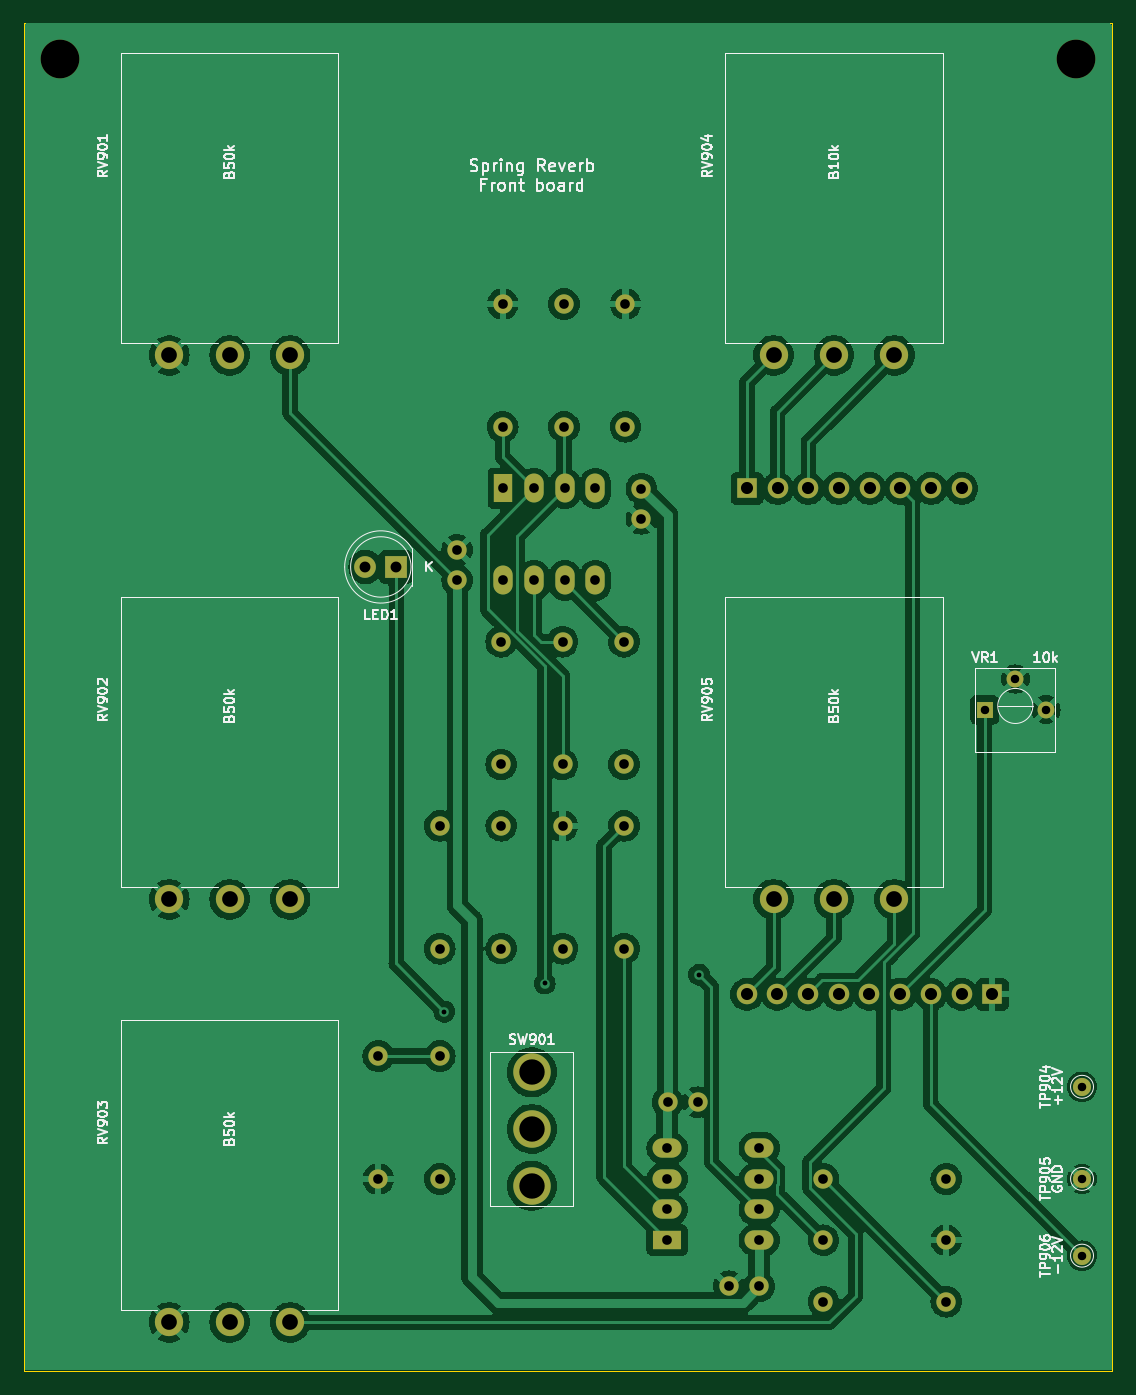
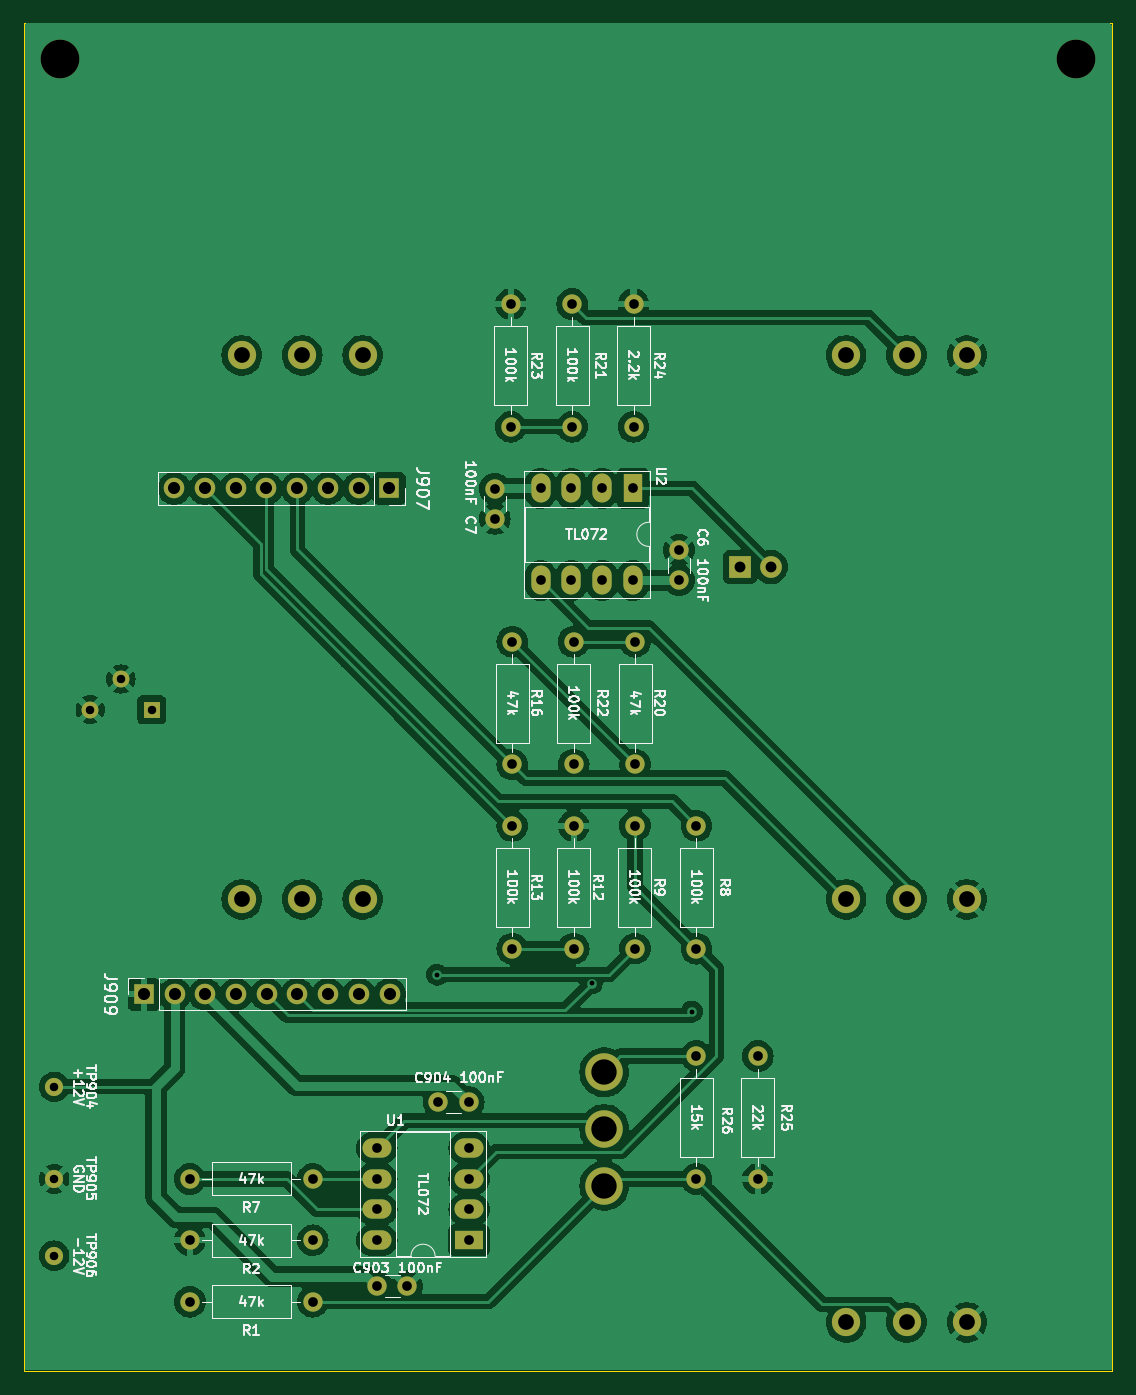
Circuit board: 10 layer files. Board 90.0 x 111.5 mm.
- bottom_copper: springReverbRev2_FrontPCB-CuBottom.gbl (148055 bytes)
- top_copper: springReverbRev2_FrontPCB-CuTop.gtl (149627 bytes)
- outline: springReverbRev2_FrontPCB-EdgeCuts.gm1 (852 bytes)
- bottom_mask: springReverbRev2_FrontPCB-MaskBottom.gbs (4832 bytes)
- top_mask: springReverbRev2_FrontPCB-MaskTop.gts (4832 bytes)
- paste: springReverbRev2_FrontPCB-PasteBottom.gbp (562 bytes)
- paste: springReverbRev2_FrontPCB-PasteTop.gtp (562 bytes)
- bottom_silk: springReverbRev2_FrontPCB-SilkBottom.gbo (100100 bytes)
- top_silk: springReverbRev2_FrontPCB-SilkTop.gto (65617 bytes)
- drill: springReverbRev2_FrontPCB.drl (2438 bytes)

=== bottom_copper: springReverbRev2_FrontPCB-CuBottom.gbl (148055 bytes, source omitted) ===
=== top_copper: springReverbRev2_FrontPCB-CuTop.gtl (149627 bytes, source omitted) ===
=== outline: springReverbRev2_FrontPCB-EdgeCuts.gm1 ===
G04 #@! TF.GenerationSoftware,KiCad,Pcbnew,7.0.1-3b83917a11~172~ubuntu22.04.1*
G04 #@! TF.CreationDate,2023-03-17T12:15:22-04:00*
G04 #@! TF.ProjectId,springReverbRev2_FrontPCB,73707269-6e67-4526-9576-657262526576,rev?*
G04 #@! TF.SameCoordinates,Original*
G04 #@! TF.FileFunction,Profile,NP*
%FSLAX46Y46*%
G04 Gerber Fmt 4.6, Leading zero omitted, Abs format (unit mm)*
G04 Created by KiCad (PCBNEW 7.0.1-3b83917a11~172~ubuntu22.04.1) date 2023-03-17 12:15:22*
%MOMM*%
%LPD*%
G01*
G04 APERTURE LIST*
G04 #@! TA.AperFunction,Profile*
%ADD10C,0.100000*%
G04 #@! TD*
G04 APERTURE END LIST*
D10*
X195000000Y-155750000D02*
X105000000Y-155750000D01*
X195000000Y-44250000D02*
X195000000Y-155750000D01*
X105000000Y-44250000D02*
X105000000Y-44250000D01*
X105000000Y-155750000D02*
X105000000Y-44250000D01*
X105000000Y-44250000D02*
X195000000Y-44250000D01*
M02*

=== bottom_mask: springReverbRev2_FrontPCB-MaskBottom.gbs ===
G04 #@! TF.GenerationSoftware,KiCad,Pcbnew,7.0.1-3b83917a11~172~ubuntu22.04.1*
G04 #@! TF.CreationDate,2023-03-17T12:15:22-04:00*
G04 #@! TF.ProjectId,springReverbRev2_FrontPCB,73707269-6e67-4526-9576-657262526576,rev?*
G04 #@! TF.SameCoordinates,Original*
G04 #@! TF.FileFunction,Soldermask,Bot*
G04 #@! TF.FilePolarity,Negative*
%FSLAX46Y46*%
G04 Gerber Fmt 4.6, Leading zero omitted, Abs format (unit mm)*
G04 Created by KiCad (PCBNEW 7.0.1-3b83917a11~172~ubuntu22.04.1) date 2023-03-17 12:15:22*
%MOMM*%
%LPD*%
G01*
G04 APERTURE LIST*
%ADD10C,3.200000*%
%ADD11C,2.340000*%
%ADD12R,1.800000X1.800000*%
%ADD13C,1.800000*%
%ADD14R,1.400000X1.400000*%
%ADD15C,1.400000*%
%ADD16C,1.500000*%
%ADD17C,3.100000*%
%ADD18C,1.600000*%
%ADD19O,1.600000X1.600000*%
%ADD20R,1.700000X1.700000*%
%ADD21O,1.700000X1.700000*%
%ADD22R,1.600000X2.400000*%
%ADD23O,1.600000X2.400000*%
%ADD24R,2.400000X1.600000*%
%ADD25O,2.400000X1.600000*%
G04 APERTURE END LIST*
D10*
G04 #@! TO.C,H905*
X192000000Y-47250000D03*
G04 #@! TD*
D11*
G04 #@! TO.C,RV901*
X117000000Y-71750000D03*
X122000000Y-71750000D03*
X127000000Y-71750000D03*
G04 #@! TD*
D12*
G04 #@! TO.C,LED1*
X135775000Y-89250000D03*
D13*
X133235000Y-89250000D03*
G04 #@! TD*
D14*
G04 #@! TO.C,VR1*
X184460000Y-101060000D03*
D15*
X187000000Y-98520000D03*
X189540000Y-101060000D03*
G04 #@! TD*
D11*
G04 #@! TO.C,RV905*
X167000000Y-116750000D03*
X172000000Y-116750000D03*
X177000000Y-116750000D03*
G04 #@! TD*
G04 #@! TO.C,RV903*
X117000000Y-151750000D03*
X122000000Y-151750000D03*
X127000000Y-151750000D03*
G04 #@! TD*
G04 #@! TO.C,RV904*
X167000000Y-71750000D03*
X172000000Y-71750000D03*
X177000000Y-71750000D03*
G04 #@! TD*
D16*
G04 #@! TO.C,TP905*
X192520000Y-139880000D03*
G04 #@! TD*
G04 #@! TO.C,TP904*
X192520000Y-132260000D03*
G04 #@! TD*
D17*
G04 #@! TO.C,SW901*
X147000000Y-140450000D03*
X147000000Y-135750000D03*
X147000000Y-131050000D03*
G04 #@! TD*
D11*
G04 #@! TO.C,RV902*
X117000000Y-116750000D03*
X122000000Y-116750000D03*
X127000000Y-116750000D03*
G04 #@! TD*
D16*
G04 #@! TO.C,TP906*
X192520000Y-146230000D03*
G04 #@! TD*
D10*
G04 #@! TO.C,H903*
X108000000Y-47250000D03*
G04 #@! TD*
D18*
G04 #@! TO.C,C903*
X165804286Y-148770000D03*
X163304286Y-148770000D03*
G04 #@! TD*
G04 #@! TO.C,R2*
X171130000Y-144960000D03*
D19*
X181290000Y-144960000D03*
G04 #@! TD*
D18*
G04 #@! TO.C,R23*
X154745000Y-77650000D03*
D19*
X154745000Y-67490000D03*
G04 #@! TD*
D18*
G04 #@! TO.C,R24*
X144585000Y-77650000D03*
D19*
X144585000Y-67490000D03*
G04 #@! TD*
D18*
G04 #@! TO.C,R26*
X139380000Y-139880000D03*
D19*
X139380000Y-129720000D03*
G04 #@! TD*
D18*
G04 #@! TO.C,R16*
X154620000Y-105590000D03*
D19*
X154620000Y-95430000D03*
G04 #@! TD*
D18*
G04 #@! TO.C,R22*
X149540000Y-95430000D03*
D19*
X149540000Y-105590000D03*
G04 #@! TD*
D20*
G04 #@! TO.C,J909*
X185090000Y-124615000D03*
D21*
X182550000Y-124615000D03*
X180010000Y-124615000D03*
X177470000Y-124615000D03*
X174930000Y-124615000D03*
X172390000Y-124615000D03*
X169850000Y-124615000D03*
X167310000Y-124615000D03*
X164770000Y-124615000D03*
G04 #@! TD*
D18*
G04 #@! TO.C,C6*
X140825000Y-90350000D03*
X140825000Y-87850000D03*
G04 #@! TD*
G04 #@! TO.C,R9*
X144470000Y-120820000D03*
D19*
X144470000Y-110660000D03*
G04 #@! TD*
D18*
G04 #@! TO.C,R8*
X139380000Y-110670000D03*
D19*
X139380000Y-120830000D03*
G04 #@! TD*
D22*
G04 #@! TO.C,U2*
X144645000Y-82740000D03*
D23*
X147185000Y-82740000D03*
X149725000Y-82740000D03*
X152265000Y-82740000D03*
X152265000Y-90360000D03*
X149725000Y-90360000D03*
X147185000Y-90360000D03*
X144645000Y-90360000D03*
G04 #@! TD*
D18*
G04 #@! TO.C,R12*
X149540000Y-120830000D03*
D19*
X149540000Y-110670000D03*
G04 #@! TD*
D18*
G04 #@! TO.C,C7*
X156065000Y-85270000D03*
X156065000Y-82770000D03*
G04 #@! TD*
G04 #@! TO.C,C904*
X160724286Y-133530000D03*
X158224286Y-133530000D03*
G04 #@! TD*
G04 #@! TO.C,R20*
X144460000Y-105590000D03*
D19*
X144460000Y-95430000D03*
G04 #@! TD*
D20*
G04 #@! TO.C,J907*
X164795000Y-82755000D03*
D21*
X167335000Y-82755000D03*
X169875000Y-82755000D03*
X172415000Y-82755000D03*
X174955000Y-82755000D03*
X177495000Y-82755000D03*
X180035000Y-82755000D03*
X182575000Y-82755000D03*
G04 #@! TD*
D18*
G04 #@! TO.C,R7*
X171130000Y-139880000D03*
D19*
X181290000Y-139880000D03*
G04 #@! TD*
D24*
G04 #@! TO.C,U1*
X158194286Y-144950000D03*
D25*
X158194286Y-142410000D03*
X158194286Y-139870000D03*
X158194286Y-137330000D03*
X165814286Y-137330000D03*
X165814286Y-139870000D03*
X165814286Y-142410000D03*
X165814286Y-144950000D03*
G04 #@! TD*
D18*
G04 #@! TO.C,R1*
X171130000Y-150040000D03*
D19*
X181290000Y-150040000D03*
G04 #@! TD*
D18*
G04 #@! TO.C,R13*
X154620000Y-120830000D03*
D19*
X154620000Y-110670000D03*
G04 #@! TD*
D18*
G04 #@! TO.C,R21*
X149665000Y-67490000D03*
D19*
X149665000Y-77650000D03*
G04 #@! TD*
D18*
G04 #@! TO.C,R25*
X134300000Y-129720000D03*
D19*
X134300000Y-139880000D03*
G04 #@! TD*
M02*

=== top_mask: springReverbRev2_FrontPCB-MaskTop.gts ===
G04 #@! TF.GenerationSoftware,KiCad,Pcbnew,7.0.1-3b83917a11~172~ubuntu22.04.1*
G04 #@! TF.CreationDate,2023-03-17T12:15:22-04:00*
G04 #@! TF.ProjectId,springReverbRev2_FrontPCB,73707269-6e67-4526-9576-657262526576,rev?*
G04 #@! TF.SameCoordinates,Original*
G04 #@! TF.FileFunction,Soldermask,Top*
G04 #@! TF.FilePolarity,Negative*
%FSLAX46Y46*%
G04 Gerber Fmt 4.6, Leading zero omitted, Abs format (unit mm)*
G04 Created by KiCad (PCBNEW 7.0.1-3b83917a11~172~ubuntu22.04.1) date 2023-03-17 12:15:22*
%MOMM*%
%LPD*%
G01*
G04 APERTURE LIST*
%ADD10C,3.200000*%
%ADD11C,2.340000*%
%ADD12R,1.800000X1.800000*%
%ADD13C,1.800000*%
%ADD14R,1.400000X1.400000*%
%ADD15C,1.400000*%
%ADD16C,1.500000*%
%ADD17C,3.100000*%
%ADD18C,1.600000*%
%ADD19O,1.600000X1.600000*%
%ADD20R,1.700000X1.700000*%
%ADD21O,1.700000X1.700000*%
%ADD22R,1.600000X2.400000*%
%ADD23O,1.600000X2.400000*%
%ADD24R,2.400000X1.600000*%
%ADD25O,2.400000X1.600000*%
G04 APERTURE END LIST*
D10*
G04 #@! TO.C,H905*
X192000000Y-47250000D03*
G04 #@! TD*
D11*
G04 #@! TO.C,RV901*
X117000000Y-71750000D03*
X122000000Y-71750000D03*
X127000000Y-71750000D03*
G04 #@! TD*
D12*
G04 #@! TO.C,LED1*
X135775000Y-89250000D03*
D13*
X133235000Y-89250000D03*
G04 #@! TD*
D14*
G04 #@! TO.C,VR1*
X184460000Y-101060000D03*
D15*
X187000000Y-98520000D03*
X189540000Y-101060000D03*
G04 #@! TD*
D11*
G04 #@! TO.C,RV905*
X167000000Y-116750000D03*
X172000000Y-116750000D03*
X177000000Y-116750000D03*
G04 #@! TD*
G04 #@! TO.C,RV903*
X117000000Y-151750000D03*
X122000000Y-151750000D03*
X127000000Y-151750000D03*
G04 #@! TD*
G04 #@! TO.C,RV904*
X167000000Y-71750000D03*
X172000000Y-71750000D03*
X177000000Y-71750000D03*
G04 #@! TD*
D16*
G04 #@! TO.C,TP905*
X192520000Y-139880000D03*
G04 #@! TD*
G04 #@! TO.C,TP904*
X192520000Y-132260000D03*
G04 #@! TD*
D17*
G04 #@! TO.C,SW901*
X147000000Y-140450000D03*
X147000000Y-135750000D03*
X147000000Y-131050000D03*
G04 #@! TD*
D11*
G04 #@! TO.C,RV902*
X117000000Y-116750000D03*
X122000000Y-116750000D03*
X127000000Y-116750000D03*
G04 #@! TD*
D16*
G04 #@! TO.C,TP906*
X192520000Y-146230000D03*
G04 #@! TD*
D10*
G04 #@! TO.C,H903*
X108000000Y-47250000D03*
G04 #@! TD*
D18*
G04 #@! TO.C,C903*
X165804286Y-148770000D03*
X163304286Y-148770000D03*
G04 #@! TD*
G04 #@! TO.C,R2*
X171130000Y-144960000D03*
D19*
X181290000Y-144960000D03*
G04 #@! TD*
D18*
G04 #@! TO.C,R23*
X154745000Y-77650000D03*
D19*
X154745000Y-67490000D03*
G04 #@! TD*
D18*
G04 #@! TO.C,R24*
X144585000Y-77650000D03*
D19*
X144585000Y-67490000D03*
G04 #@! TD*
D18*
G04 #@! TO.C,R26*
X139380000Y-139880000D03*
D19*
X139380000Y-129720000D03*
G04 #@! TD*
D18*
G04 #@! TO.C,R16*
X154620000Y-105590000D03*
D19*
X154620000Y-95430000D03*
G04 #@! TD*
D18*
G04 #@! TO.C,R22*
X149540000Y-95430000D03*
D19*
X149540000Y-105590000D03*
G04 #@! TD*
D20*
G04 #@! TO.C,J909*
X185090000Y-124615000D03*
D21*
X182550000Y-124615000D03*
X180010000Y-124615000D03*
X177470000Y-124615000D03*
X174930000Y-124615000D03*
X172390000Y-124615000D03*
X169850000Y-124615000D03*
X167310000Y-124615000D03*
X164770000Y-124615000D03*
G04 #@! TD*
D18*
G04 #@! TO.C,C6*
X140825000Y-90350000D03*
X140825000Y-87850000D03*
G04 #@! TD*
G04 #@! TO.C,R9*
X144470000Y-120820000D03*
D19*
X144470000Y-110660000D03*
G04 #@! TD*
D18*
G04 #@! TO.C,R8*
X139380000Y-110670000D03*
D19*
X139380000Y-120830000D03*
G04 #@! TD*
D22*
G04 #@! TO.C,U2*
X144645000Y-82740000D03*
D23*
X147185000Y-82740000D03*
X149725000Y-82740000D03*
X152265000Y-82740000D03*
X152265000Y-90360000D03*
X149725000Y-90360000D03*
X147185000Y-90360000D03*
X144645000Y-90360000D03*
G04 #@! TD*
D18*
G04 #@! TO.C,R12*
X149540000Y-120830000D03*
D19*
X149540000Y-110670000D03*
G04 #@! TD*
D18*
G04 #@! TO.C,C7*
X156065000Y-85270000D03*
X156065000Y-82770000D03*
G04 #@! TD*
G04 #@! TO.C,C904*
X160724286Y-133530000D03*
X158224286Y-133530000D03*
G04 #@! TD*
G04 #@! TO.C,R20*
X144460000Y-105590000D03*
D19*
X144460000Y-95430000D03*
G04 #@! TD*
D20*
G04 #@! TO.C,J907*
X164795000Y-82755000D03*
D21*
X167335000Y-82755000D03*
X169875000Y-82755000D03*
X172415000Y-82755000D03*
X174955000Y-82755000D03*
X177495000Y-82755000D03*
X180035000Y-82755000D03*
X182575000Y-82755000D03*
G04 #@! TD*
D18*
G04 #@! TO.C,R7*
X171130000Y-139880000D03*
D19*
X181290000Y-139880000D03*
G04 #@! TD*
D24*
G04 #@! TO.C,U1*
X158194286Y-144950000D03*
D25*
X158194286Y-142410000D03*
X158194286Y-139870000D03*
X158194286Y-137330000D03*
X165814286Y-137330000D03*
X165814286Y-139870000D03*
X165814286Y-142410000D03*
X165814286Y-144950000D03*
G04 #@! TD*
D18*
G04 #@! TO.C,R1*
X171130000Y-150040000D03*
D19*
X181290000Y-150040000D03*
G04 #@! TD*
D18*
G04 #@! TO.C,R13*
X154620000Y-120830000D03*
D19*
X154620000Y-110670000D03*
G04 #@! TD*
D18*
G04 #@! TO.C,R21*
X149665000Y-67490000D03*
D19*
X149665000Y-77650000D03*
G04 #@! TD*
D18*
G04 #@! TO.C,R25*
X134300000Y-129720000D03*
D19*
X134300000Y-139880000D03*
G04 #@! TD*
M02*

=== paste: springReverbRev2_FrontPCB-PasteBottom.gbp ===
G04 #@! TF.GenerationSoftware,KiCad,Pcbnew,7.0.1-3b83917a11~172~ubuntu22.04.1*
G04 #@! TF.CreationDate,2023-03-17T12:15:22-04:00*
G04 #@! TF.ProjectId,springReverbRev2_FrontPCB,73707269-6e67-4526-9576-657262526576,rev?*
G04 #@! TF.SameCoordinates,Original*
G04 #@! TF.FileFunction,Paste,Bot*
G04 #@! TF.FilePolarity,Positive*
%FSLAX46Y46*%
G04 Gerber Fmt 4.6, Leading zero omitted, Abs format (unit mm)*
G04 Created by KiCad (PCBNEW 7.0.1-3b83917a11~172~ubuntu22.04.1) date 2023-03-17 12:15:22*
%MOMM*%
%LPD*%
G01*
G04 APERTURE LIST*
G04 APERTURE END LIST*
M02*

=== paste: springReverbRev2_FrontPCB-PasteTop.gtp ===
G04 #@! TF.GenerationSoftware,KiCad,Pcbnew,7.0.1-3b83917a11~172~ubuntu22.04.1*
G04 #@! TF.CreationDate,2023-03-17T12:15:22-04:00*
G04 #@! TF.ProjectId,springReverbRev2_FrontPCB,73707269-6e67-4526-9576-657262526576,rev?*
G04 #@! TF.SameCoordinates,Original*
G04 #@! TF.FileFunction,Paste,Top*
G04 #@! TF.FilePolarity,Positive*
%FSLAX46Y46*%
G04 Gerber Fmt 4.6, Leading zero omitted, Abs format (unit mm)*
G04 Created by KiCad (PCBNEW 7.0.1-3b83917a11~172~ubuntu22.04.1) date 2023-03-17 12:15:22*
%MOMM*%
%LPD*%
G01*
G04 APERTURE LIST*
G04 APERTURE END LIST*
M02*

=== bottom_silk: springReverbRev2_FrontPCB-SilkBottom.gbo (100100 bytes, source omitted) ===
=== top_silk: springReverbRev2_FrontPCB-SilkTop.gto (65617 bytes, source omitted) ===
=== drill: springReverbRev2_FrontPCB.drl ===
M48
; DRILL file {KiCad 7.0.1-3b83917a11~172~ubuntu22.04.1} date Fri Mar 17 12:15:22 2023
; FORMAT={-:-/ absolute / metric / decimal}
; #@! TF.CreationDate,2023-03-17T12:15:22-04:00
; #@! TF.GenerationSoftware,Kicad,Pcbnew,7.0.1-3b83917a11~172~ubuntu22.04.1
; #@! TF.FileFunction,MixedPlating,1,2
FMAT,2
METRIC
; #@! TA.AperFunction,Plated,PTH,ViaDrill
T1C0.400
; #@! TA.AperFunction,Plated,PTH,ComponentDrill
T2C0.700
; #@! TA.AperFunction,Plated,PTH,ComponentDrill
T3C0.800
; #@! TA.AperFunction,Plated,PTH,ComponentDrill
T4C0.900
; #@! TA.AperFunction,Plated,PTH,ComponentDrill
T5C1.000
; #@! TA.AperFunction,Plated,PTH,ComponentDrill
T6C1.300
; #@! TA.AperFunction,Plated,PTH,ComponentDrill
T7C2.100
; #@! TA.AperFunction,NonPlated,NPTH,ComponentDrill
T8C3.200
%
G90
G05
T1
X139.761Y-126.037
X148.055Y-123.713
X160.843Y-122.989
T2
X184.46Y-101.06
X187.0Y-98.52
X189.54Y-101.06
X192.52Y-132.26
X192.52Y-139.88
X192.52Y-146.23
T3
X134.3Y-129.72
X134.3Y-139.88
X139.38Y-110.67
X139.38Y-120.83
X139.38Y-129.72
X139.38Y-139.88
X140.825Y-87.85
X140.825Y-90.35
X144.46Y-95.43
X144.46Y-105.59
X144.47Y-110.66
X144.47Y-120.82
X144.585Y-67.49
X144.585Y-77.65
X144.645Y-82.74
X144.645Y-90.36
X147.185Y-82.74
X147.185Y-90.36
X149.54Y-95.43
X149.54Y-105.59
X149.54Y-110.67
X149.54Y-120.83
X149.665Y-67.49
X149.665Y-77.65
X149.725Y-82.74
X149.725Y-90.36
X152.265Y-82.74
X152.265Y-90.36
X154.62Y-95.43
X154.62Y-105.59
X154.62Y-110.67
X154.62Y-120.83
X154.745Y-67.49
X154.745Y-77.65
X156.065Y-82.77
X156.065Y-85.27
X158.194Y-137.33
X158.194Y-139.87
X158.194Y-142.41
X158.194Y-144.95
X158.224Y-133.53
X160.724Y-133.53
X163.304Y-148.77
X165.804Y-148.77
X165.814Y-137.33
X165.814Y-139.87
X165.814Y-142.41
X165.814Y-144.95
X171.13Y-139.88
X171.13Y-144.96
X171.13Y-150.04
X181.29Y-139.88
X181.29Y-144.96
X181.29Y-150.04
T4
X133.235Y-89.25
X135.775Y-89.25
T5
X164.77Y-124.615
X164.795Y-82.755
X167.31Y-124.615
X167.335Y-82.755
X169.85Y-124.615
X169.875Y-82.755
X172.39Y-124.615
X172.415Y-82.755
X174.93Y-124.615
X174.955Y-82.755
X177.47Y-124.615
X177.495Y-82.755
X180.01Y-124.615
X180.035Y-82.755
X182.55Y-124.615
X182.575Y-82.755
X185.09Y-124.615
T6
X117.0Y-71.75
X117.0Y-116.75
X117.0Y-151.75
X122.0Y-71.75
X122.0Y-116.75
X122.0Y-151.75
X127.0Y-71.75
X127.0Y-116.75
X127.0Y-151.75
X167.0Y-71.75
X167.0Y-116.75
X172.0Y-71.75
X172.0Y-116.75
X177.0Y-71.75
X177.0Y-116.75
T7
X147.0Y-131.05
X147.0Y-135.75
X147.0Y-140.45
T8
X108.0Y-47.25
X192.0Y-47.25
T0
M30
